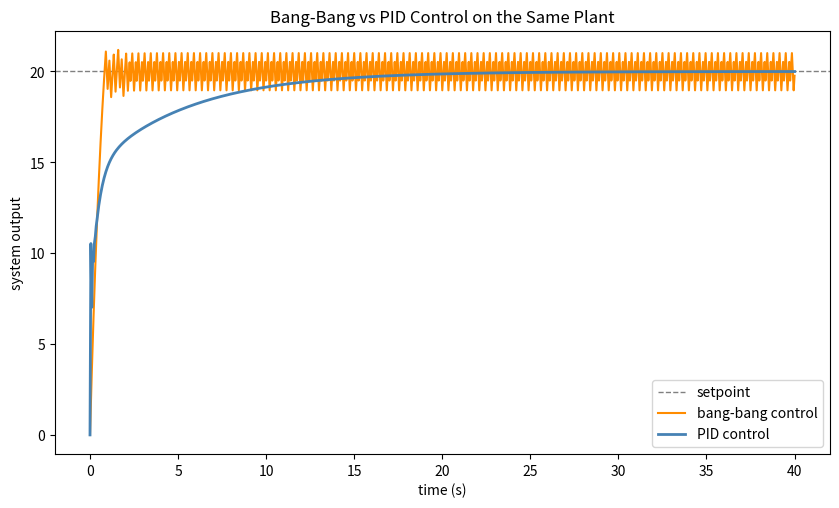

Here is the Python script that generated this plot:
"""
Bang-Bang vs PID Control Comparison
==============================================
Contrasts the simplest possible feedback controller (bang-bang / on-off
control, e.g. a household thermostat) against PID control on the same
first-order plant, showing the classic trade-off: bang-bang is trivial to
implement but oscillates around the setpoint, while PID converges
smoothly with far less steady-state chatter.

"""

import matplotlib.pyplot as plt
import numpy as np


def plant_step(x, u, dt, tau=1.0):
    """First-order plant: dx/dt = (u - x) / tau  (e.g. a heating/cooling system)."""
    dx = (u - x) / tau
    return x + dx * dt


def simulate_bang_bang(setpoint, x0=0.0, dt=0.05, steps=800, on_power=35.0, hysteresis=0.5):
    x = x0
    u = on_power  # start heating
    history = [x]
    for _ in range(steps):
        if x < setpoint - hysteresis:
            u = on_power
        elif x > setpoint + hysteresis:
            u = 0.0
        # else: keep previous u (this is the hysteresis "dead band" a real thermostat uses)
        x = plant_step(x, u, dt)
        history.append(x)
    return np.array(history)


class PID:
    def __init__(self, kp, ki, kd, dt):
        self.kp, self.ki, self.kd, self.dt = kp, ki, kd, dt
        self.integral = 0.0
        self.prev_error = 0.0

    def compute(self, error):
        self.integral += error * self.dt
        derivative = (error - self.prev_error) / self.dt
        self.prev_error = error
        return self.kp * error + self.ki * self.integral + self.kd * derivative


def simulate_pid(setpoint, x0=0.0, dt=0.05, steps=800, kp=2.5, ki=0.6, kd=0.4):
    pid = PID(kp, ki, kd, dt)
    x = x0
    history = [x]
    for _ in range(steps):
        error = setpoint - x
        u = pid.compute(error)
        x = plant_step(x, u, dt)
        history.append(x)
    return np.array(history)


def demo():
    setpoint = 20.0
    bb_history = simulate_bang_bang(setpoint)
    pid_history = simulate_pid(setpoint)
    t = np.arange(len(bb_history)) * 0.05

    bb_settled = bb_history[3 * len(bb_history) // 4:]
    pid_settled = pid_history[3 * len(pid_history) // 4:]
    print(f"Steady-state oscillation (2nd half of run) — Bang-Bang std: {np.std(bb_settled):.3f}, PID std: {np.std(pid_settled):.4f}")

    fig, ax = plt.subplots(figsize=(10, 5.5))
    ax.axhline(setpoint, color="gray", linestyle="--", linewidth=1, label="setpoint")
    ax.plot(t, bb_history, color="darkorange", linewidth=1.5, label="bang-bang control")
    ax.plot(t, pid_history, color="steelblue", linewidth=2, label="PID control")
    ax.set_title("Bang-Bang vs PID Control on the Same Plant")
    ax.set_xlabel("time (s)")
    ax.set_ylabel("system output")
    ax.legend()
    plt.savefig("bang_bang_vs_pid.png", dpi=120)
    print("Saved visualization to bang_bang_vs_pid.png")
    plt.show()


if __name__ == "__main__":
    demo()
